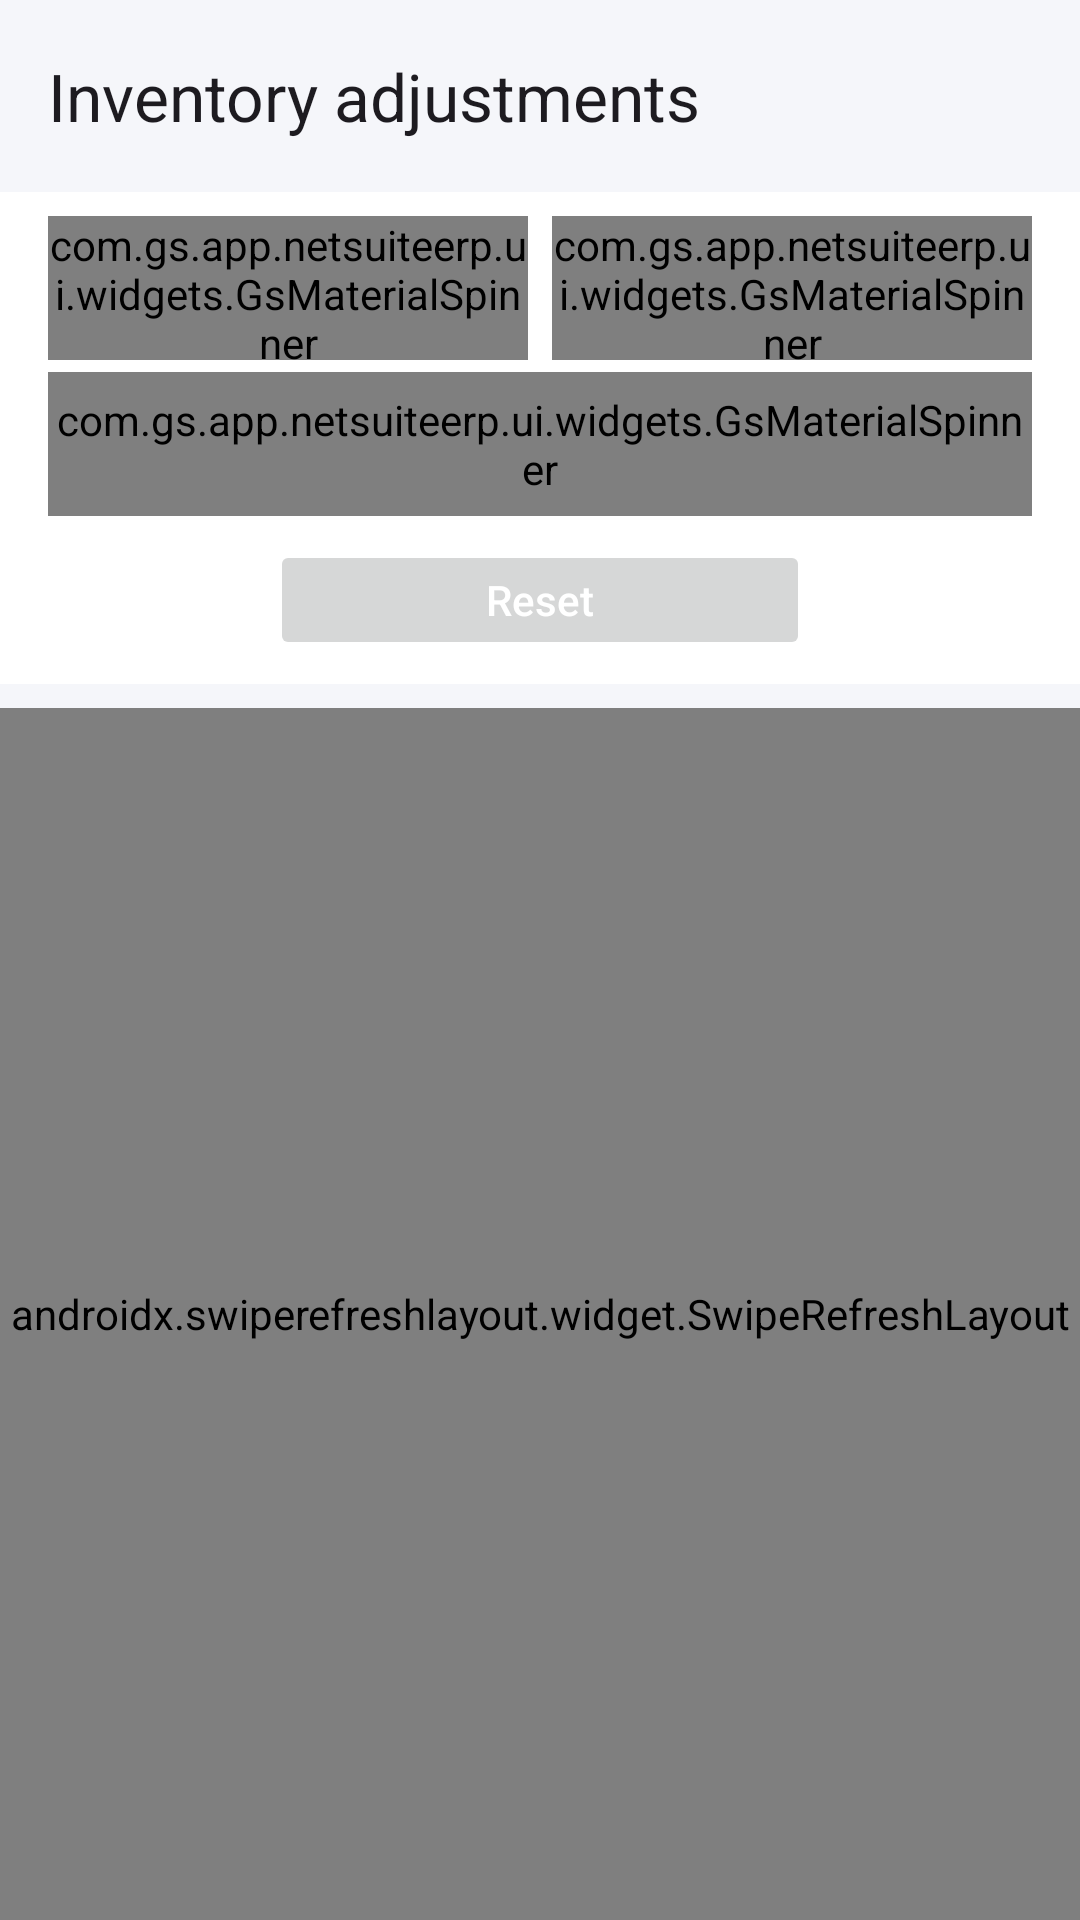

Write the Android layout XML for this screen, with the resource values it uses.
<!-- AndroidManifest.xml: application theme Theme.NetsuiteERP -->
<!-- res/layout/activity_inventory_adjustments.xml -->
<?xml version="1.0" encoding="utf-8"?>
<LinearLayout xmlns:android="http://schemas.android.com/apk/res/android"
    xmlns:app="http://schemas.android.com/apk/res-auto"
    android:layout_width="match_parent"
    android:layout_height="match_parent"
    android:orientation="vertical">

    <androidx.appcompat.widget.Toolbar
        android:id="@+id/toolbar"
        android:layout_width="match_parent"
        android:layout_height="@dimen/actionbar_height"
        android:background="@color/color_statusBar"
        android:elevation="4dp"
        android:theme="@style/ThemeOverlay.AppCompat.ActionBar"
        app:popupTheme="@style/ThemeOverlay.AppCompat.Light"
        app:title="@string/inventory_adjustments"/>

    <LinearLayout
        android:layout_width="match_parent"
        android:layout_height="wrap_content"
        android:orientation="horizontal"
        android:layout_marginStart="@dimen/preference_padding_l_r"
        android:layout_marginEnd="@dimen/preference_padding_l_r"
        android:layout_marginTop="@dimen/preference_divider_l_r"
        android:layout_marginBottom="@dimen/length_8">

        <com.gs.app.netsuiteerp.ui.widgets.GsMaterialSpinner
            android:id="@+id/spinner_start_date"
            android:layout_width="0dp"
            android:layout_height="@dimen/length_96"
            android:layout_weight="1"
            android:hint="@string/start_date"
            android:text="" />

        <com.gs.app.netsuiteerp.ui.widgets.GsMaterialSpinner
            android:id="@+id/spinner_end_date"
            android:layout_width="0dp"
            android:layout_height="@dimen/length_96"
            android:layout_marginStart="@dimen/preference_divider_l_r"
            android:layout_weight="1"
            android:hint="@string/end_date"
            android:text="" />
    </LinearLayout>

    <com.gs.app.netsuiteerp.ui.widgets.GsMaterialSpinner
        android:id="@+id/spinner_limit"
        android:layout_width="match_parent"
        android:layout_height="@dimen/length_96"
        android:layout_marginStart="@dimen/preference_padding_l_r"
        android:layout_marginEnd="@dimen/preference_padding_l_r"
        android:hint="@string/limit_count"/>

    <LinearLayout
        android:layout_width="match_parent"
        android:layout_height="@dimen/empty_button_height"
        android:orientation="horizontal"
        android:layout_marginTop="@dimen/preference_divider_l_r"
        android:layout_marginBottom="@dimen/preference_divider_l_r">

        <View
            android:layout_weight="1"
            android:layout_width="0dp"
            android:layout_height="match_parent"/>

        <Button
            android:id="@+id/btn_reset"
            android:layout_weight="2"
            android:layout_width="0dp"
            android:layout_height="match_parent"
            android:gravity="center"
            android:layout_gravity="center"
            android:stateListAnimator="@null"
            android:text="@string/sale_reset"
            android:textAllCaps="false"
            android:textColor="@color/color_white"
            android:textSize="@dimen/text_size_medium" />

        <View
            android:layout_weight="1"
            android:layout_width="0dp"
            android:layout_height="match_parent"/>

    </LinearLayout>

    <View
        android:layout_width="match_parent"
        android:layout_height="@dimen/preference_divider_l_r"
        android:background="@color/color_statusBar"/>

    <androidx.swiperefreshlayout.widget.SwipeRefreshLayout
        android:id="@+id/swipe_refresh_layout"
        android:layout_width="match_parent"
        android:layout_height="match_parent"
        android:background="@color/color_statusBar"
        android:clipToOutline="true">

        <androidx.recyclerview.widget.RecyclerView
            android:id="@+id/rv_inventory_adjustment"
            android:layout_width="match_parent"
            android:layout_height="match_parent" />

    </androidx.swiperefreshlayout.widget.SwipeRefreshLayout>

</LinearLayout>
<!-- resources referenced by this layout -->
<resources>
  <color name="color_statusBar">#F5F6FA</color>
  <color name="color_white">#FFFFFF</color>
  <dimen name="actionbar_height">64dp</dimen>
  <dimen name="empty_button_height">40dp</dimen>
  <dimen name="length_8">4dp</dimen>
  <dimen name="length_96">48dp</dimen>
  <dimen name="preference_divider_l_r">8dp</dimen>
  <dimen name="preference_padding_l_r">16dp</dimen>
  <dimen name="text_size_medium">14sp</dimen>
  <string name="end_date">End date</string>
  <string name="inventory_adjustments">Inventory adjustments</string>
  <string name="limit_count">Limit count</string>
  <string name="sale_reset">Reset</string>
  <string name="start_date">Start date</string>
  <style name="Theme.NetsuiteERP" parent="Base.Theme.NetsuiteERP" />
  <style name="Base.Theme.NetsuiteERP" parent="CommonTheme">
          
          <item name="android:textCursorDrawable">@drawable/shape_edit_cursor</item>
          <item name="android:windowLightStatusBar">true</item>
          <item name="android:windowLightNavigationBar">true</item>
          <item name="android:navigationBarDividerColor">@color/default_navigation_bar_divider_color</item>
          <item name="android:navigationBarColor">@color/default_navigation_bar_color</item>
          <item name="android:clipToPadding">false</item>
          <item name="android:clipChildren">false</item>
      </style>
  <style name="CommonTheme" parent="Theme.Material3.Light.NoActionBar">
          
          <item name="colorPrimary">@color/color_cursor</item>
          <item name="colorPrimaryDark">@color/color_cursor</item>
          <item name="colorAccent">@color/color_cursor</item>
          <item name="android:statusBarColor">@color/color_statusBar</item>
          <item name="colorPrimaryVariant">@color/color_cursor</item>
          <item name="colorOnPrimary">@color/color_cursor</item>
          <item name="android:windowBackground">@android:color/white</item>
          
          <item name="colorControlActivated">@color/color_cursor</item>
          <item name="colorControlNormal">@color/color_line</item>
          <item name="android:windowLightStatusBar">true</item>
          
          <item name="colorSecondaryContainer">@color/color_bottom_tab_focus</item>
          
          <item name="android:listDivider">@color/color_divider_gray</item>
          <item name="textAllCaps">false</item>
          
          <item name="android:navigationBarColor">@color/color_bottom_tab</item>
          <item name="android:windowLightNavigationBar">true</item>
          <item name="android:windowAnimationStyle">@style/ActivityAnimation</item>
      </style>
  <!-- drawable shape_edit_cursor (drawable) -->
  <?xml version="1.0" encoding="utf-8"?>
  <shape xmlns:android="http://schemas.android.com/apk/res/android">
      <size android:width="@dimen/preference_edittext_underline_height_focus" />
      <solid android:color="@color/color_button_text_focus" />
  </shape>
  <color name="default_navigation_bar_divider_color">@color/ripple_material_light</color>
  <color name="default_navigation_bar_color">#00FFFFFF</color>
  <color name="color_cursor">#FF007DFE</color>
  <color name="color_line">@color/color_divider_gray</color>
  <color name="color_bottom_tab_focus">#1A007DFE</color>
  <color name="color_divider_gray">#EBEBEB</color>
  <color name="color_bottom_tab">#F5F6FA</color>
  <style name="ActivityAnimation" parent="@android:style/Animation.Activity">
          <item name="android:activityOpenEnterAnimation">@*android:anim/activity_open_enter</item>
          <item name="android:activityOpenExitAnimation">@*android:anim/activity_open_exit</item>
          <item name="android:activityCloseEnterAnimation">@*android:anim/activity_close_enter</item>
          <item name="android:activityCloseExitAnimation">@*android:anim/activity_close_exit</item>
      </style>
  <dimen name="preference_edittext_underline_height_focus">2dp</dimen>
  <color name="color_button_text_focus">#ff007DFE</color>
</resources>
